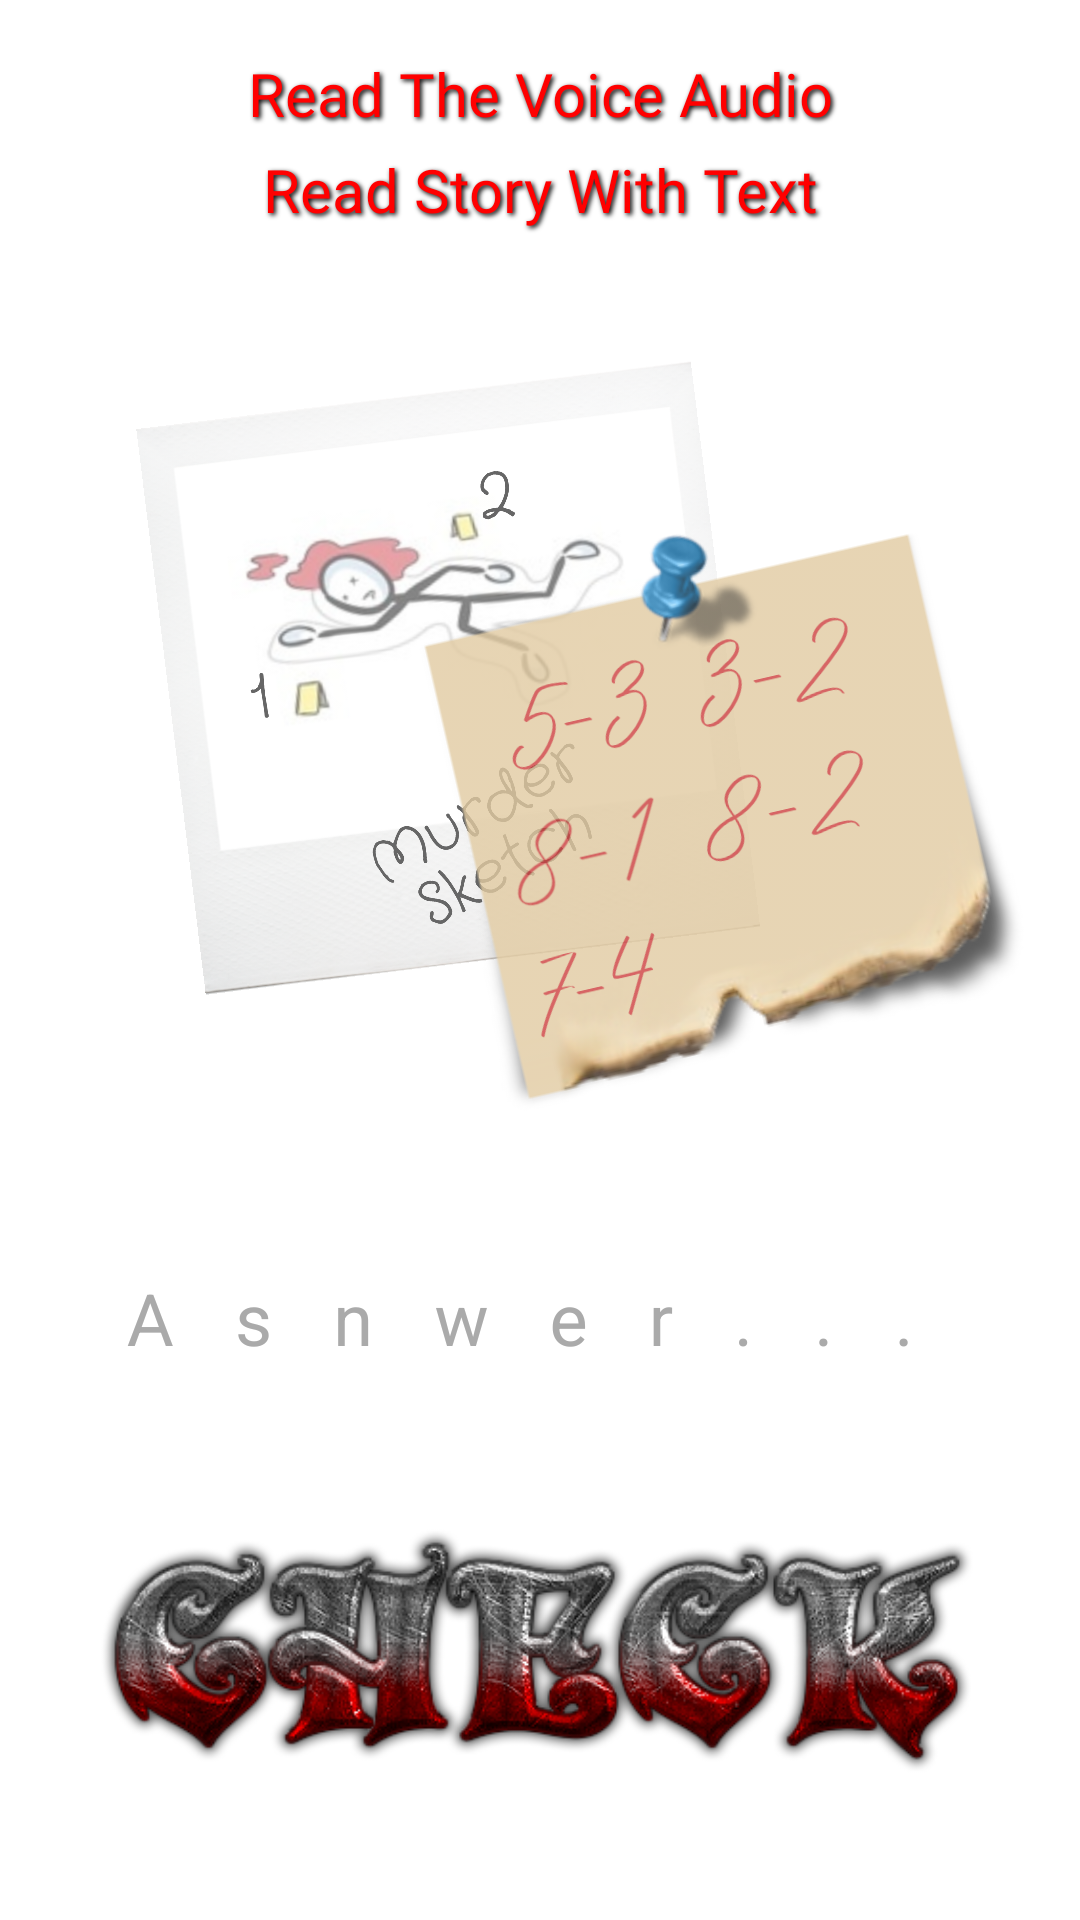

The Android layout XML behind this screen, and the referenced resources:
<!-- AndroidManifest.xml: application theme Theme.EscapeGame -->
<!-- res/layout/fragment_enigme21.xml -->
<?xml version="1.0" encoding="utf-8"?>
<androidx.constraintlayout.widget.ConstraintLayout xmlns:android="http://schemas.android.com/apk/res/android"
    xmlns:app="http://schemas.android.com/apk/res-auto"
    xmlns:tools="http://schemas.android.com/tools"
    android:id="@+id/cs_layout"
    android:layout_width="match_parent"
    android:layout_height="match_parent"
    android:background="@drawable/background_engime_2"
    tools:context=".ui.fragments.Enigme21Fragment">

    <androidx.constraintlayout.widget.Guideline
        android:id="@+id/guideline2"
        android:layout_width="wrap_content"
        android:layout_height="wrap_content"
        android:orientation="vertical"
        app:layout_constraintGuide_begin="10dp" />

    <androidx.constraintlayout.widget.Guideline
        android:id="@+id/guideline3"
        android:layout_width="wrap_content"
        android:layout_height="wrap_content"
        android:orientation="vertical"
        app:layout_constraintGuide_end="10dp" />

    <ImageButton
        android:id="@+id/button_back"
        android:layout_width="wrap_content"
        android:layout_height="wrap_content"
        android:layout_marginStart="28dp"
        android:layout_marginTop="36dp"
        android:backgroundTint="@android:color/transparent"
        android:src="@drawable/ic_baseline_arrow_back_24"
        app:layout_constraintStart_toStartOf="parent"
        app:layout_constraintTop_toTopOf="parent" />

    <TextView
        android:id="@+id/readStory"
        android:layout_width="235dp"
        android:layout_height="30dp"
        android:layout_marginTop="15dp"
        android:gravity="center"
        android:text="Read Story With Text"
        android:shadowColor="@color/black"
        android:shadowDx="2"
        android:shadowDy="2"
        android:shadowRadius="4"
        android:fontFamily="@font/lobster"
        android:textColor="#FF0000"
        android:textSize="20sp"
        app:layout_constraintBottom_toTopOf="@+id/guideline10"
        app:layout_constraintEnd_toStartOf="@+id/guideline3"
        app:layout_constraintStart_toStartOf="@+id/guideline2"
        app:layout_constraintTop_toTopOf="parent"
        app:layout_constraintVertical_bias="0.093" />

    <TextView
        android:id="@+id/readVoice"
        android:layout_width="235dp"
        android:layout_height="30dp"
        android:gravity="center"
        android:text="Read The Voice Audio"
        android:shadowColor="@color/black"
        android:shadowDx="2"
        android:shadowDy="2"
        android:shadowRadius="4"
        android:fontFamily="@font/lobster"
        android:textColor="#FF0000"
        android:textSize="20sp"
        app:layout_constraintBottom_toTopOf="@+id/readStory"
        app:layout_constraintEnd_toStartOf="@+id/guideline3"
        app:layout_constraintStart_toStartOf="@+id/guideline2"
        app:layout_constraintTop_toTopOf="parent"
        app:layout_constraintVertical_bias="0.884" />




    <ImageView
        android:id="@+id/image_view_enigme2_indice2"
        android:layout_width="190dp"
        android:layout_height="190dp"
        android:layout_marginStart="128dp"
        android:layout_marginTop="156dp"
        android:alpha="0.8"
        android:backgroundTint="@android:color/transparent"
        android:rotation="-13"
        android:scaleType="centerInside"
        android:src="@drawable/note_engime_2_1"
        android:visibility="visible"
        android:elevation="10dp"

        app:layout_constraintEnd_toStartOf="@+id/guideline3"
        app:layout_constraintHorizontal_bias="0.246"
        app:layout_constraintStart_toStartOf="@+id/guideline2"
        app:layout_constraintBottom_toTopOf="@+id/guideline10"
        app:layout_constraintTop_toTopOf="parent"
        app:layout_constraintVertical_bias="0.285" />

    <ImageView
        android:id="@+id/image_view_enigme2_indice1"
        android:layout_width="190dp"
        android:layout_height="190dp"
        android:layout_marginStart="4dp"
        android:layout_marginTop="76dp"
        android:alpha="0.6"
        android:backgroundTint="@android:color/transparent"
        android:src="@drawable/murder_sketch"
        android:rotation="-7"
        android:scaleType="centerInside"
        android:visibility="visible"
        app:layout_constraintEnd_toEndOf="parent"
        app:layout_constraintHorizontal_bias="0.228"
        app:layout_constraintStart_toStartOf="@+id/guideline2"
        app:layout_constraintBottom_toTopOf="@+id/guideline10"
        app:layout_constraintTop_toTopOf="parent"
        app:layout_constraintVertical_bias="0.404"
        app:layout_goneMarginStart="10dp" />

    <com.google.android.material.textfield.TextInputLayout
        android:id="@+id/edtReponse"
        style="@style/Widget.MaterialComponents.TextInputLayout.OutlinedBox"
        android:layout_width="0dp"
        android:layout_height="wrap_content"
        android:hint="A s n w e r . . . "
        android:textColorHint="@android:color/darker_gray"
        android:visibility="visible"
        app:boxCornerRadiusBottomStart="15dp"
        app:boxCornerRadiusTopEnd="15dp"
        app:boxStrokeColor="@color/text_input_create_join"
        app:boxStrokeWidth="3.5dp"
        app:hintTextColor="@android:color/white"
        app:layout_constraintEnd_toEndOf="@id/guideline3"
        app:layout_constraintHorizontal_bias="0.0"
        app:layout_constraintStart_toStartOf="@+id/guideline2"
        app:layout_constraintTop_toTopOf="@+id/guideline10">

        <com.google.android.material.textfield.TextInputEditText
            android:layout_width="match_parent"
            android:layout_height="match_parent"
            android:gravity="center"
            android:letterSpacing="0.3"
            android:textColor="@color/white"
            android:inputType="text"
            android:maxLines="1"
            android:textColorHint="@color/white"
            android:textSize="24sp" />

    </com.google.android.material.textfield.TextInputLayout>

    <ImageButton
        android:id="@+id/btnRepondre"
        android:layout_width="300dp"
        android:layout_height="100dp"
        android:background="@android:color/transparent"
        android:scaleType="centerInside"
        android:src="@drawable/check"
        android:visibility="visible"
        app:layout_constraintBottom_toBottomOf="parent"
        app:layout_constraintEnd_toStartOf="@+id/guideline3"
        app:layout_constraintHorizontal_bias="0.483"
        app:layout_constraintStart_toStartOf="@+id/guideline2"
        app:layout_constraintTop_toBottomOf="@+id/edtReponse"
        app:layout_constraintVertical_bias="0.407" />

    <com.airbnb.lottie.LottieAnimationView
        android:layout_width="300dp"
        android:layout_height="300dp"
        android:layout_marginTop="100dp"
        android:layout_marginBottom="66dp"
        android:visibility="invisible"
        android:id="@+id/animateEnigmeDone"
        app:layout_constraintBottom_toTopOf="@+id/edtReponse"
        app:layout_constraintEnd_toStartOf="@+id/guideline3"
        app:layout_constraintVertical_bias="0.14"
        app:layout_constraintStart_toStartOf="@+id/guideline2"
        app:layout_constraintTop_toTopOf="parent"
        app:lottie_autoPlay="true"
        app:lottie_fileName="respone_done.json" />


    <androidx.constraintlayout.widget.Guideline
        android:id="@+id/guideline10"
        android:layout_width="wrap_content"
        android:layout_height="wrap_content"
        android:orientation="horizontal"
        app:layout_constraintGuide_begin="402dp" />

</androidx.constraintlayout.widget.ConstraintLayout>
<!-- resources referenced by this layout -->
<resources>
  <color name="black">#FF000000</color>
  <color name="white">#FFFFFFFF</color>
  <!-- drawable check: png bitmap (drawable, 101704 bytes) -->
  <!-- drawable murder_sketch: png bitmap (drawable, 924460 bytes) -->
  <!-- drawable note_engime_2_1: png bitmap (drawable, 111844 bytes) -->
  <style name="Theme.EscapeGame" parent="Theme.MaterialComponents.DayNight.DarkActionBar">
          
          <item name="colorPrimary">@color/purple_500</item>
          <item name="colorPrimaryVariant">@color/purple_700</item>
          <item name="colorOnPrimary">@color/white</item>
          
          <item name="colorSecondary">@color/teal_200</item>
          <item name="colorSecondaryVariant">@color/teal_700</item>
          <item name="colorOnSecondary">@color/black</item>
          
          <item name="android:statusBarColor" tools:targetApi="l">?attr/colorPrimaryVariant</item>
          
      </style>
  <color name="purple_500">#FF6200EE</color>
  <color name="purple_700">#FF3700B3</color>
  <color name="teal_200">#FF03DAC5</color>
  <color name="teal_700">#FF018786</color>
</resources>
